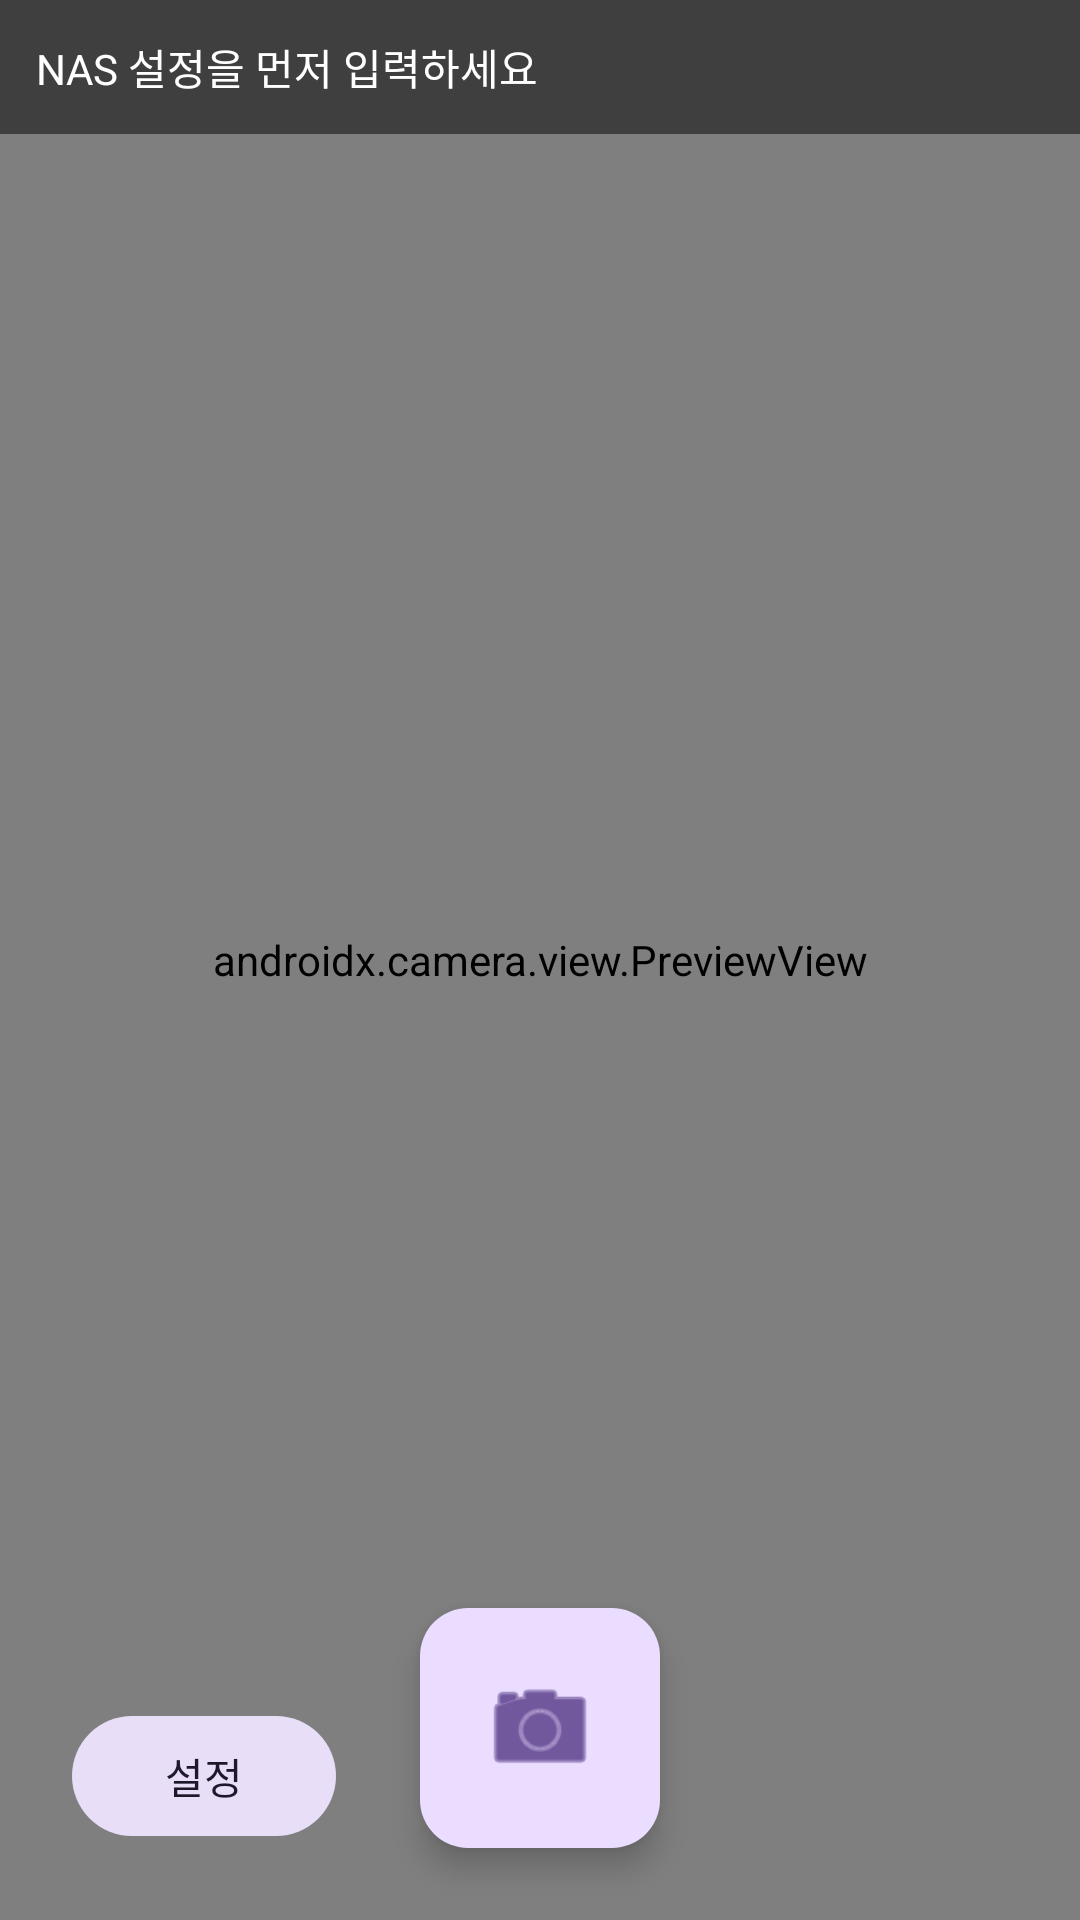

Android layout source for this screen:
<!-- AndroidManifest.xml: application theme Theme.NasCam -->
<!-- res/layout/activity_main.xml -->
<?xml version="1.0" encoding="utf-8"?>
<androidx.constraintlayout.widget.ConstraintLayout
    xmlns:android="http://schemas.android.com/apk/res/android"
    xmlns:app="http://schemas.android.com/apk/res-auto"
    android:layout_width="match_parent" android:layout_height="match_parent"
    android:background="#000">

    <androidx.camera.view.PreviewView
        android:id="@+id/preview"
        android:layout_width="0dp" android:layout_height="0dp"
        app:layout_constraintTop_toTopOf="parent"
        app:layout_constraintBottom_toBottomOf="parent"
        app:layout_constraintStart_toStartOf="parent"
        app:layout_constraintEnd_toEndOf="parent" />

    <TextView
        android:id="@+id/status"
        android:layout_width="0dp" android:layout_height="wrap_content"
        android:padding="12dp" android:textColor="#FFF" android:background="#80000000"
        android:text="NAS 설정을 먼저 입력하세요"
        app:layout_constraintTop_toTopOf="parent"
        app:layout_constraintStart_toStartOf="parent"
        app:layout_constraintEnd_toEndOf="parent" />

    <com.google.android.material.button.MaterialButton
        android:id="@+id/btnSettings"
        style="@style/Widget.Material3.Button.TonalButton"
        android:layout_width="wrap_content" android:layout_height="wrap_content"
        android:layout_margin="24dp" android:text="설정"
        app:layout_constraintBottom_toBottomOf="parent"
        app:layout_constraintStart_toStartOf="parent" />

    <com.google.android.material.floatingactionbutton.FloatingActionButton
        android:id="@+id/btnCapture"
        android:layout_width="wrap_content" android:layout_height="wrap_content"
        android:layout_marginBottom="24dp"
        android:contentDescription="촬영"
        android:src="@android:drawable/ic_menu_camera"
        app:fabCustomSize="80dp" app:maxImageSize="40dp"
        app:layout_constraintBottom_toBottomOf="parent"
        app:layout_constraintStart_toStartOf="parent"
        app:layout_constraintEnd_toEndOf="parent" />
</androidx.constraintlayout.widget.ConstraintLayout>
<!-- resources referenced by this layout -->
<resources>
  <style name="Theme.NasCam" parent="Theme.Material3.DayNight.NoActionBar" />
</resources>
